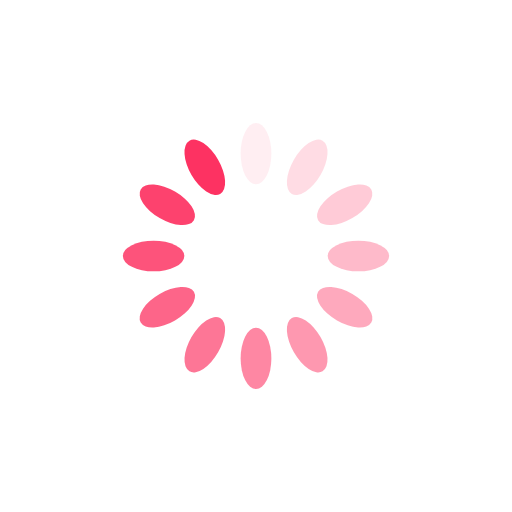
t = 0.00 s
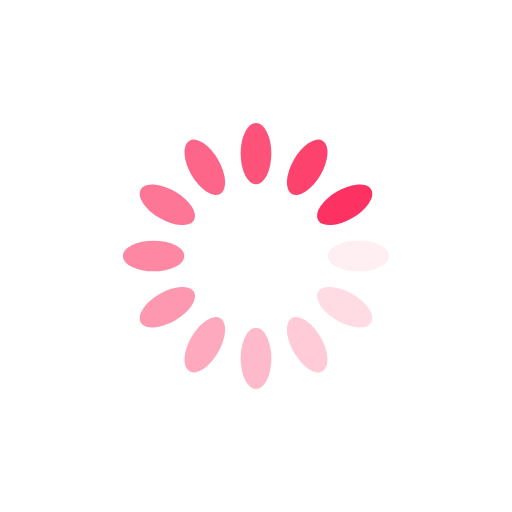
t = 0.25 s
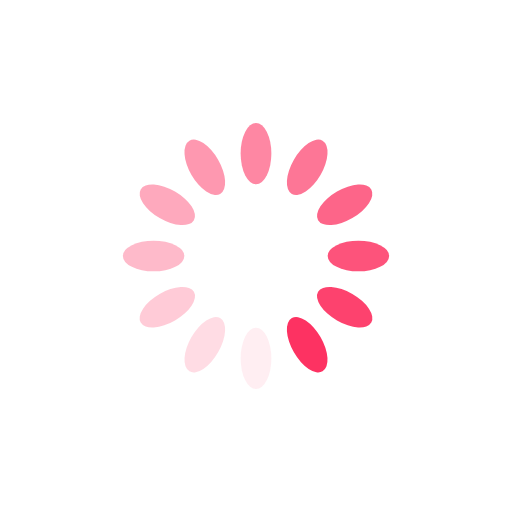
t = 0.50 s
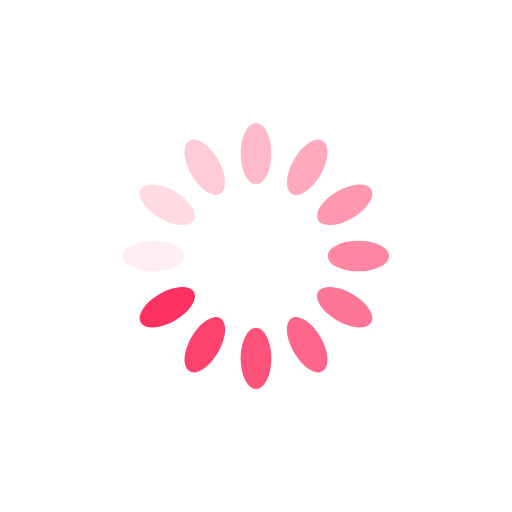
t = 0.75 s

The animated SVG that drew these frames (rendered in a browser with its animation timeline set to each time). Animation: 12 SMIL elements (animate=12); one cycle of 1.00 s, repeats indefinitely.

<?xml version="1.0" encoding="utf-8"?>
<svg xmlns="http://www.w3.org/2000/svg" xmlns:xlink="http://www.w3.org/1999/xlink" style="margin: auto; background: none; display: block; shape-rendering: auto;" width="200px" height="200px" viewBox="0 0 100 100" preserveAspectRatio="xMidYMid">
<g transform="rotate(0 50 50)">
  <rect x="47" y="24" rx="3" ry="6" width="6" height="12" fill="#fd3262">
    <animate attributeName="opacity" values="1;0" keyTimes="0;1" dur="1s" begin="-0.9166666666666666s" repeatCount="indefinite"></animate>
  </rect>
</g><g transform="rotate(30 50 50)">
  <rect x="47" y="24" rx="3" ry="6" width="6" height="12" fill="#fd3262">
    <animate attributeName="opacity" values="1;0" keyTimes="0;1" dur="1s" begin="-0.8333333333333334s" repeatCount="indefinite"></animate>
  </rect>
</g><g transform="rotate(60 50 50)">
  <rect x="47" y="24" rx="3" ry="6" width="6" height="12" fill="#fd3262">
    <animate attributeName="opacity" values="1;0" keyTimes="0;1" dur="1s" begin="-0.75s" repeatCount="indefinite"></animate>
  </rect>
</g><g transform="rotate(90 50 50)">
  <rect x="47" y="24" rx="3" ry="6" width="6" height="12" fill="#fd3262">
    <animate attributeName="opacity" values="1;0" keyTimes="0;1" dur="1s" begin="-0.6666666666666666s" repeatCount="indefinite"></animate>
  </rect>
</g><g transform="rotate(120 50 50)">
  <rect x="47" y="24" rx="3" ry="6" width="6" height="12" fill="#fd3262">
    <animate attributeName="opacity" values="1;0" keyTimes="0;1" dur="1s" begin="-0.5833333333333334s" repeatCount="indefinite"></animate>
  </rect>
</g><g transform="rotate(150 50 50)">
  <rect x="47" y="24" rx="3" ry="6" width="6" height="12" fill="#fd3262">
    <animate attributeName="opacity" values="1;0" keyTimes="0;1" dur="1s" begin="-0.5s" repeatCount="indefinite"></animate>
  </rect>
</g><g transform="rotate(180 50 50)">
  <rect x="47" y="24" rx="3" ry="6" width="6" height="12" fill="#fd3262">
    <animate attributeName="opacity" values="1;0" keyTimes="0;1" dur="1s" begin="-0.4166666666666667s" repeatCount="indefinite"></animate>
  </rect>
</g><g transform="rotate(210 50 50)">
  <rect x="47" y="24" rx="3" ry="6" width="6" height="12" fill="#fd3262">
    <animate attributeName="opacity" values="1;0" keyTimes="0;1" dur="1s" begin="-0.3333333333333333s" repeatCount="indefinite"></animate>
  </rect>
</g><g transform="rotate(240 50 50)">
  <rect x="47" y="24" rx="3" ry="6" width="6" height="12" fill="#fd3262">
    <animate attributeName="opacity" values="1;0" keyTimes="0;1" dur="1s" begin="-0.25s" repeatCount="indefinite"></animate>
  </rect>
</g><g transform="rotate(270 50 50)">
  <rect x="47" y="24" rx="3" ry="6" width="6" height="12" fill="#fd3262">
    <animate attributeName="opacity" values="1;0" keyTimes="0;1" dur="1s" begin="-0.16666666666666666s" repeatCount="indefinite"></animate>
  </rect>
</g><g transform="rotate(300 50 50)">
  <rect x="47" y="24" rx="3" ry="6" width="6" height="12" fill="#fd3262">
    <animate attributeName="opacity" values="1;0" keyTimes="0;1" dur="1s" begin="-0.08333333333333333s" repeatCount="indefinite"></animate>
  </rect>
</g><g transform="rotate(330 50 50)">
  <rect x="47" y="24" rx="3" ry="6" width="6" height="12" fill="#fd3262">
    <animate attributeName="opacity" values="1;0" keyTimes="0;1" dur="1s" begin="0s" repeatCount="indefinite"></animate>
  </rect>
</g>
<!-- [ldio] generated by https://loading.io/ --></svg>
